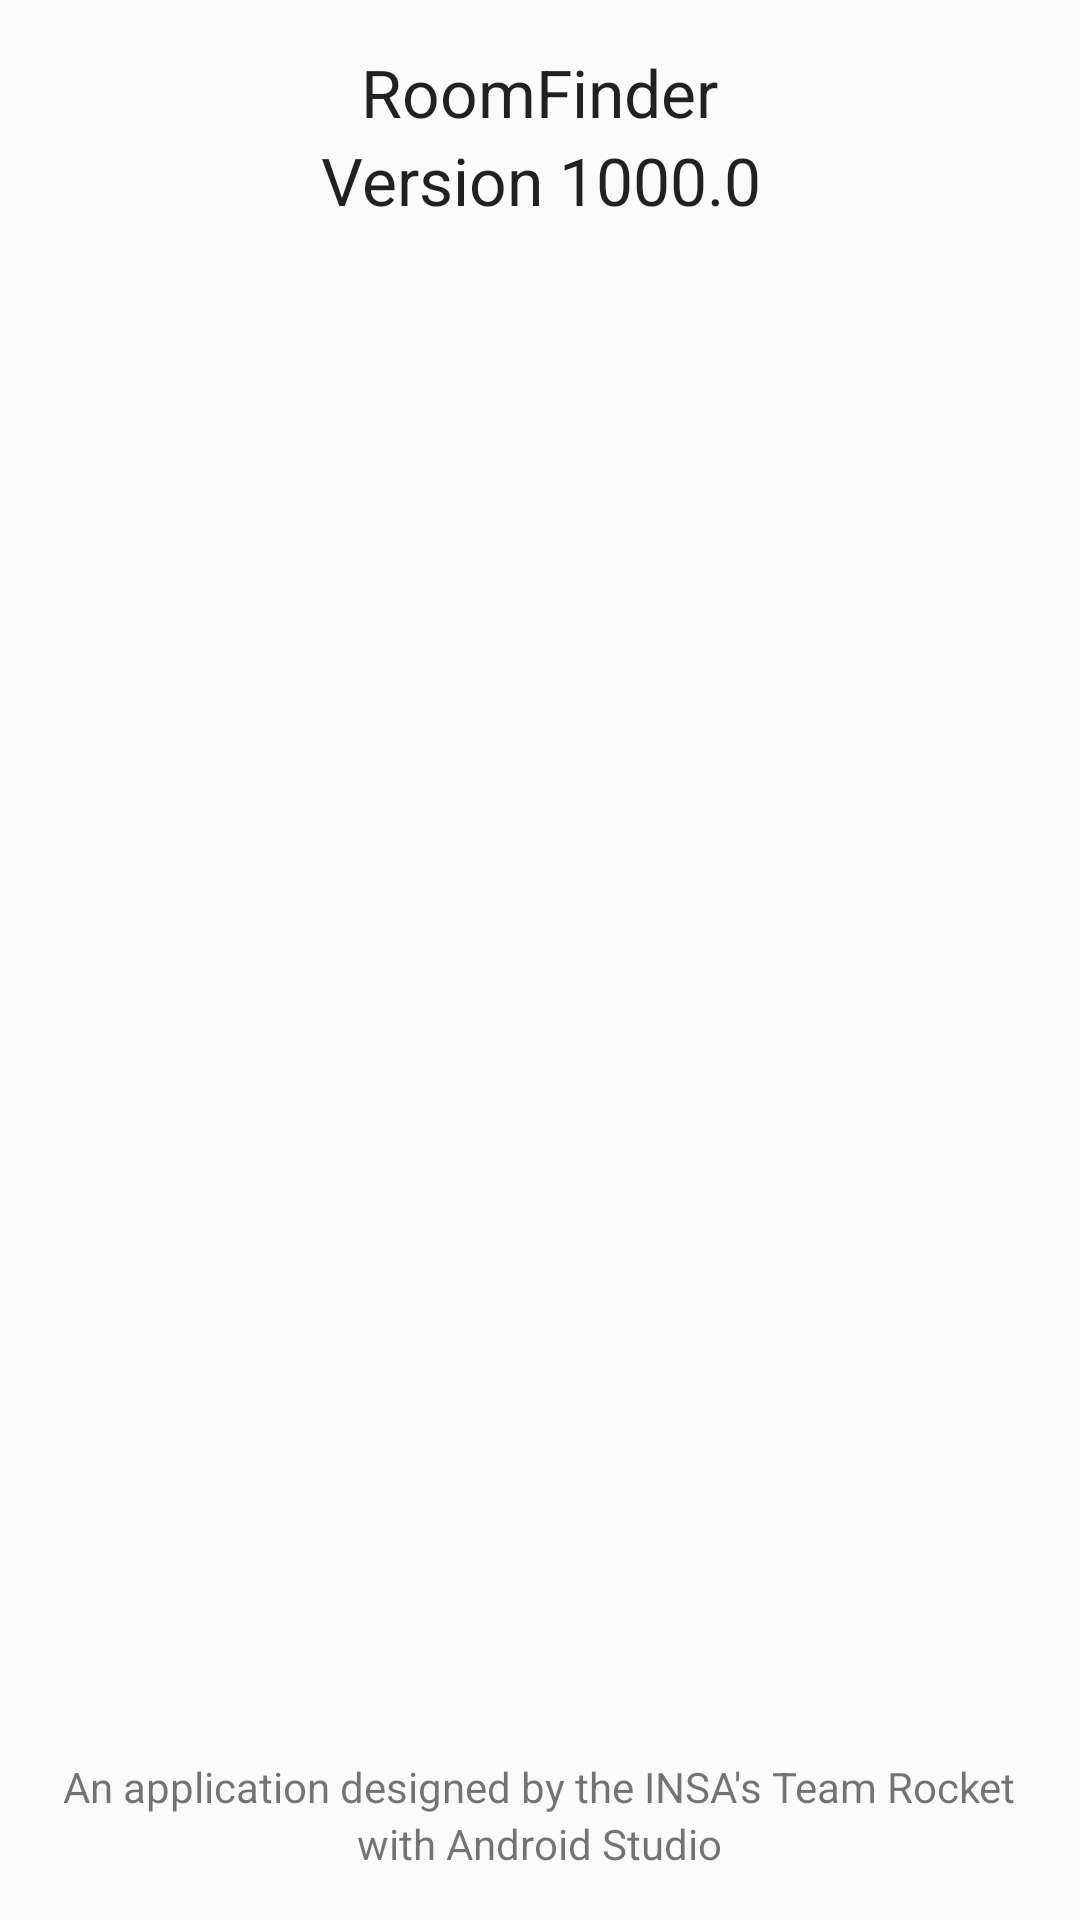

Layout XML and referenced resources for this Android screen:
<!-- AndroidManifest.xml: application theme AppTheme -->
<!-- res/layout/about.xml -->
<?xml version="1.0" encoding="utf-8"?>
<RelativeLayout xmlns:android="http://schemas.android.com/apk/res/android"
    android:orientation="vertical" android:layout_width="match_parent"
    android:layout_height="match_parent"
    android:paddingRight="@dimen/activity_horizontal_margin"
    android:paddingLeft="@dimen/activity_horizontal_margin"
    android:paddingTop="@dimen/activity_vertical_margin"
    android:paddingBottom="@dimen/activity_vertical_margin">


    <TextView
        android:layout_width="wrap_content"
        android:layout_height="wrap_content"
        android:textAppearance="?android:attr/textAppearanceLarge"
        android:text="RoomFinder"
        android:id="@+id/textView3"
        android:layout_gravity="center_horizontal"
        android:layout_centerHorizontal="true"
        android:textAlignment="center"
        android:layout_alignParentTop="true"/>

    <TextView
        android:layout_width="wrap_content"
        android:layout_height="wrap_content"
        android:textAppearance="?android:attr/textAppearanceLarge"
        android:text="Version 1000.0"
        android:layout_below="@id/textView3"
        android:id="@+id/textView11"
        android:layout_gravity="center_horizontal"
        android:layout_centerHorizontal="true"
        android:textAlignment="center"/>


    <ImageView
        android:layout_width="wrap_content"
        android:layout_height="wrap_content"
        android:id="@+id/imageView3"
        android:src="@drawable/sopra_steria"
        android:layout_centerHorizontal="true"
        android:layout_below="@+id/textView11"
        android:layout_marginTop="100dp" />

    <ImageView
        android:layout_width="wrap_content"
        android:layout_height="wrap_content"
        android:id="@+id/imageView2"
        android:layout_gravity="center_horizontal"
        android:src="@drawable/sopra_steria"
        android:layout_below="@+id/imageView3"
        android:layout_centerHorizontal="true"
        android:layout_marginTop="50dp" />

    <TextView
        android:layout_width="wrap_content"
        android:layout_height="wrap_content"
        android:text="An application designed by the INSA&apos;s Team Rocket"
        android:layout_gravity="center_horizontal"
        android:layout_centerHorizontal="true"
        android:layout_above="@+id/textView13"

        android:id="@+id/textView12" />

    <TextView
        android:layout_width="wrap_content"
        android:layout_height="wrap_content"
        android:text="with Android Studio"
        android:layout_gravity="center_horizontal"
        android:layout_centerHorizontal="true"
        android:layout_alignParentBottom="true"
        android:id="@+id/textView13" />



</RelativeLayout>
<!-- resources referenced by this layout -->
<resources>
  <dimen name="activity_horizontal_margin">16dp</dimen>
  <dimen name="activity_vertical_margin">16dp</dimen>
  <style name="AppTheme" parent="Theme.AppCompat.Light.DarkActionBar">
          <item name="android:activatedBackgroundIndicator">@drawable/my_background</item>
          <item name="actionOverflowButtonStyle">@style/MyActionButtonOverflow</item>
      </style>
  <!-- drawable my_background (drawable) -->
  <?xml version="1.0" encoding="utf-8"?>
  <selector xmlns:android="http://schemas.android.com/apk/res/android">
      <item android:state_activated="true" android:drawable="@drawable/activated" />
      
      <item android:state_focused="false"   android:state_pressed="true" android:drawable="@drawable/press" />
      <item android:drawable="@android:color/transparent" />
  </selector>
  <style name="MyActionButtonOverflow" parent="Widget.AppCompat.Light.ActionButton.Overflow">
          <item name="android:src">@drawable/icoloupe</item>
          
      </style>
  <!-- drawable activated (drawable) -->
  <?xml version="1.0" encoding="utf-8"?>
  <shape xmlns:android="http://schemas.android.com/apk/res/android">
      <solid android:color="#F45B21"/>
  </shape>
  <!-- drawable icoloupe: png bitmap (drawable, 852 bytes) -->
</resources>
